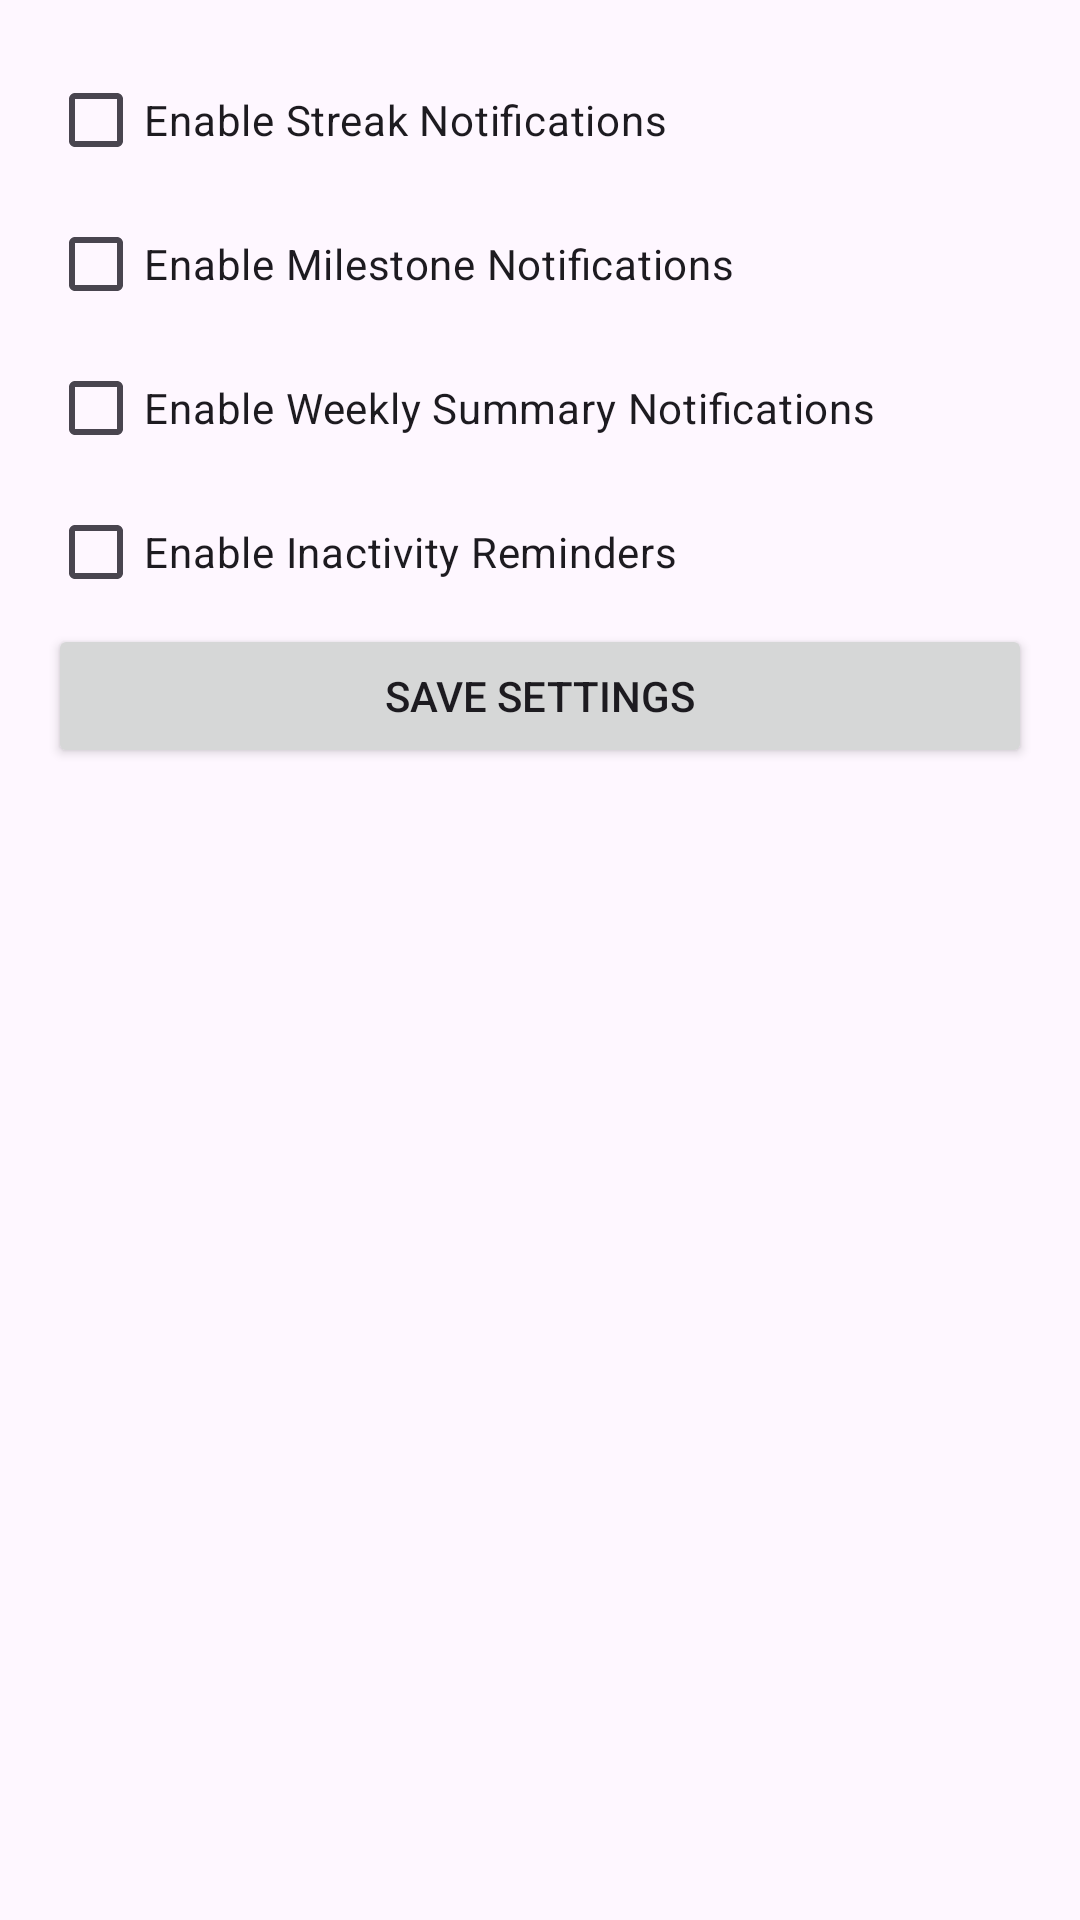

Here is an Android app screen rendered from its layout file. Give the layout XML and the strings, colors and styles it references.
<!-- AndroidManifest.xml: application theme Theme.TasksAndHabitsTracker -->
<!-- res/layout/fragment_settings.xml -->
<?xml version="1.0" encoding="utf-8"?>
<LinearLayout xmlns:android="http://schemas.android.com/apk/res/android"
    android:layout_width="match_parent"
    android:layout_height="match_parent"
    android:orientation="vertical"
    android:padding="16dp">

    <CheckBox
        android:id="@+id/cbStreaks"
        android:layout_width="match_parent"
        android:layout_height="wrap_content"
        android:text="Enable Streak Notifications" />

    <CheckBox
        android:id="@+id/cbMilestones"
        android:layout_width="match_parent"
        android:layout_height="wrap_content"
        android:text="Enable Milestone Notifications" />

    <CheckBox
        android:id="@+id/cbWeeklySummary"
        android:layout_width="match_parent"
        android:layout_height="wrap_content"
        android:text="Enable Weekly Summary Notifications" />

    <CheckBox
        android:id="@+id/cbInactivity"
        android:layout_width="match_parent"
        android:layout_height="wrap_content"
        android:text="Enable Inactivity Reminders" />

    <Button
        android:id="@+id/btnSaveSettings"
        android:layout_width="match_parent"
        android:layout_height="wrap_content"
        android:text="Save Settings" />

</LinearLayout>
<!-- resources referenced by this layout -->
<resources>
  <style name="Theme.TasksAndHabitsTracker" parent="Base.Theme.TasksAndHabitsTracker" />
  <style name="Base.Theme.TasksAndHabitsTracker" parent="Theme.Material3.DayNight.NoActionBar">
          
          
          
      </style>
</resources>
